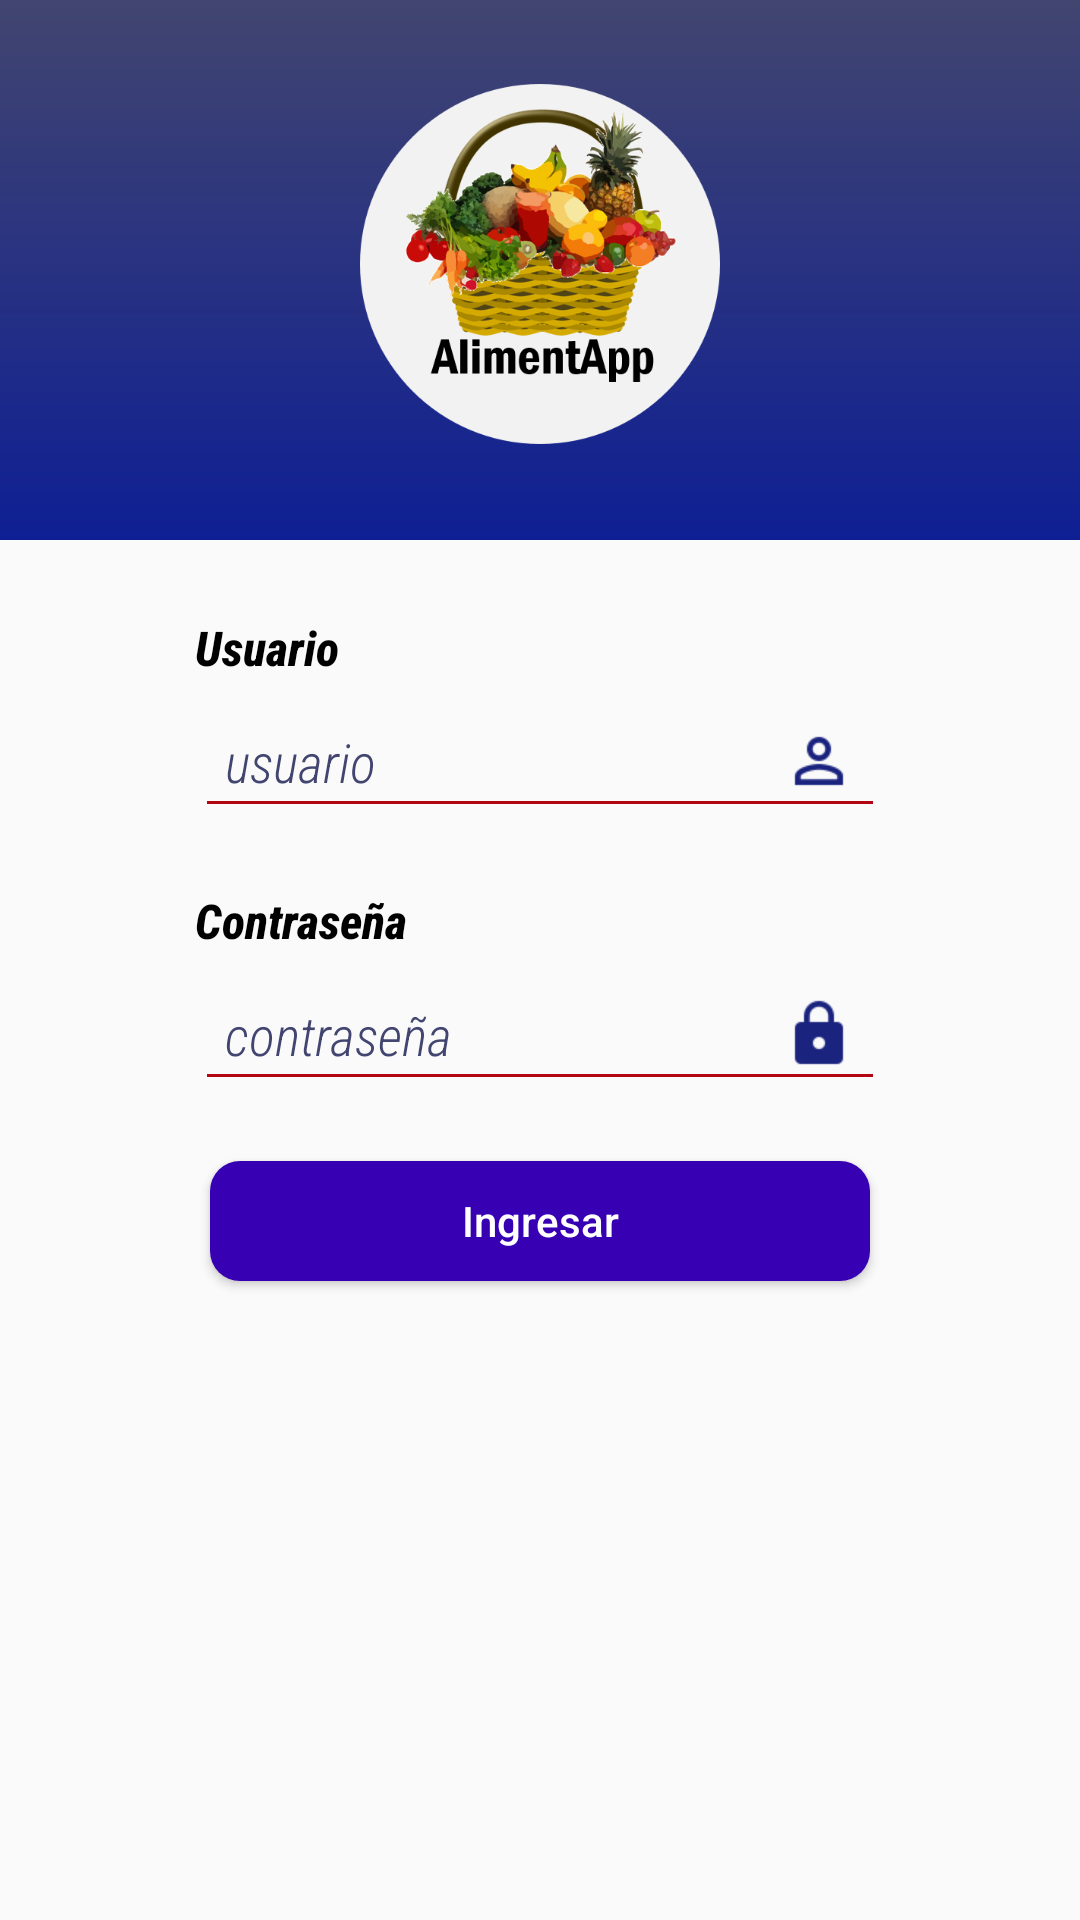

Android layout source for this screen:
<!-- AndroidManifest.xml: application theme AppTheme -->
<!-- res/layout/logueo_usuarios.xml -->
<?xml version="1.0" encoding="utf-8"?>
<LinearLayout xmlns:android="http://schemas.android.com/apk/res/android"
    xmlns:tools="http://schemas.android.com/tools"
    android:layout_width="match_parent"
    android:layout_height="match_parent"
    android:orientation="vertical"
    android:id="@+id/contenedor"
    tools:context=".usuarios.LogueoUsuarios">
    <LinearLayout
        android:layout_width="match_parent"
        android:layout_height="180dp"
        android:orientation="vertical"
        android:background="@drawable/fondologueo">
        <ImageView
            android:id="@+id/logo"
            android:layout_width="120dp"
            android:layout_height="120dp"
            android:layout_gravity="center"
            android:layout_marginTop="28dp"
            android:background="@drawable/iconologin" />
    </LinearLayout>
    <RelativeLayout
        android:layout_width="230dp"
        android:layout_height="wrap_content"
        android:layout_gravity="center"
        android:layout_marginTop="25dp">
        <TextView
            android:id="@+id/txtLogUsuario"
            style="@style/Subtitulo"
            android:layout_width="230dp"
            android:text="@string/txtLoginUsuario" />
        <EditText
            style="@style/IngresoLogin"
            android:id="@+id/editTextUsuario"
            android:layout_below="@id/txtLogUsuario"
            android:drawableEnd="@drawable/ic_user"
            android:inputType="textPostalAddress"
            android:hint="@string/txtHintUsuarios"
            />
        <TextView
            android:id="@+id/txtLogClave"
            android:layout_width="230dp"
            android:layout_below="@id/editTextUsuario"
            android:layout_marginTop="20dp"
            android:text="@string/txtLoginClave"
            style="@style/Subtitulo"
         />
        <EditText
            style="@style/IngresoLogin"
            android:id="@+id/editTextPassword"
            android:drawableEnd="@drawable/ic_pass"
            android:layout_width="230dp"
            android:layout_below="@id/txtLogClave"
            android:hint="@string/txtHintContraseñas"
            android:inputType="textPassword"
            />
    </RelativeLayout>
    <Button
        android:id="@+id/botonIngreso"
        android:layout_width="220dp"
        android:layout_height="40dp"
        android:layout_marginTop="20dp"
        android:background="@drawable/personalizar_button"
        android:text="@string/txtIngresar"
        android:textAllCaps="false"
        android:layout_gravity="center"
        android:textColor="@color/colorBlanco" />

</LinearLayout>
<!-- resources referenced by this layout -->
<resources>
  <color name="colorBlanco">#FFFFFF</color>
  <!-- drawable fondologueo (drawable) -->
  <?xml version="1.0" encoding="utf-8"?>
  <shape xmlns:android="http://schemas.android.com/apk/res/android">
      <gradient
          android:startColor="@color/colorAzulOscuro2"
          android:endColor="@color/colorPrimarioOscuro"
          android:angle="270"/>
      <corners
          android:radius="0dp"/>
  </shape>
  <!-- drawable ic_pass: png bitmap (drawable-xhdpi, 450 bytes) -->
  <!-- drawable ic_user: png bitmap (drawable-xhdpi, 554 bytes) -->
  <!-- drawable iconologin: png bitmap (drawable-xhdpi, 141885 bytes) -->
  <!-- drawable personalizar_button (drawable) -->
  <?xml version="1.0" encoding="utf-8"?>
  <shape xmlns:android="http://schemas.android.com/apk/res/android"
      android:shape="rectangle">
  
      <solid
          android:color="@color/design_default_color_primary_dark"/>
  
      <corners
          android:radius="10dp"/>
  
  </shape>
  <string name="txtHintUsuarios"><i>usuario</i></string>
  <string name="txtIngresar">Ingresar</string>
  <string name="txtLoginClave">Contraseña</string>
  <string name="txtLoginUsuario">Usuario</string>
  <style name="IngresoLogin" parent="IngresoDatos">
          <item name="android:layout_width">230dp</item>
          <item name="android:layout_height">wrap_content</item>
          <item name="android:layout_marginTop">5dp</item>
          <item name="android:drawablePadding">20dp</item>
          <item name="android:padding">10dp</item>
      </style>
  <style name="Subtitulo">
          <item name="android:layout_width">wrap_content</item>
          <item name="android:layout_height">wrap_content</item>
          <item name="android:textSize">16sp</item>
          <item name="android:layout_gravity">center</item>
          <item name="android:textStyle">bold|italic</item>
          <item name="android:textColor">@color/colorNegro</item>
          <item name="android:fontFamily">sans-serif-condensed-medium</item>
          <item name="android:typeface">sans</item>
      </style>
  <style name="AppTheme" parent="Theme.AppCompat.Light.DarkActionBar">
          
          <item name="colorPrimary">@color/colorPrimario</item>
          <item name="colorPrimaryDark">@color/colorPrimarioOscuro</item>
          <item name="colorAccent">@color/colorClaro</item>
      </style>
  <color name="colorAzulOscuro2">#42456f</color>
  <color name="colorPrimarioOscuro">#0E1F94</color>
  <style name="IngresoDatos">
          <item name="android:layout_width">match_parent</item>
          <item name="android:layout_height">30dp</item>
          <item name="android:layout_gravity">start</item>
          <item name="android:textAlignment">textStart</item>
          <item name="android:fontFamily">sans-serif-condensed-light</item>
          <item name="android:typeface">sans</item>
          <item name="android:textSize">18sp</item>
          <item name="android:padding">5dp</item>
          <item name="android:textColor">@color/colorPrimarioOscuro</item>
          <item name="android:textColorHint">@color/colorAzulOscuro2</item>
          <item name="android:backgroundTint">@color/colorRojo</item>
          <item name="android:textCursorDrawable">@color/colorNegro</item>
      </style>
  <color name="colorNegro">#000000</color>
  <color name="colorPrimario">#065272</color>
  <color name="colorClaro">#dff2fa</color>
  <color name="colorRojo">#B40512</color>
</resources>
